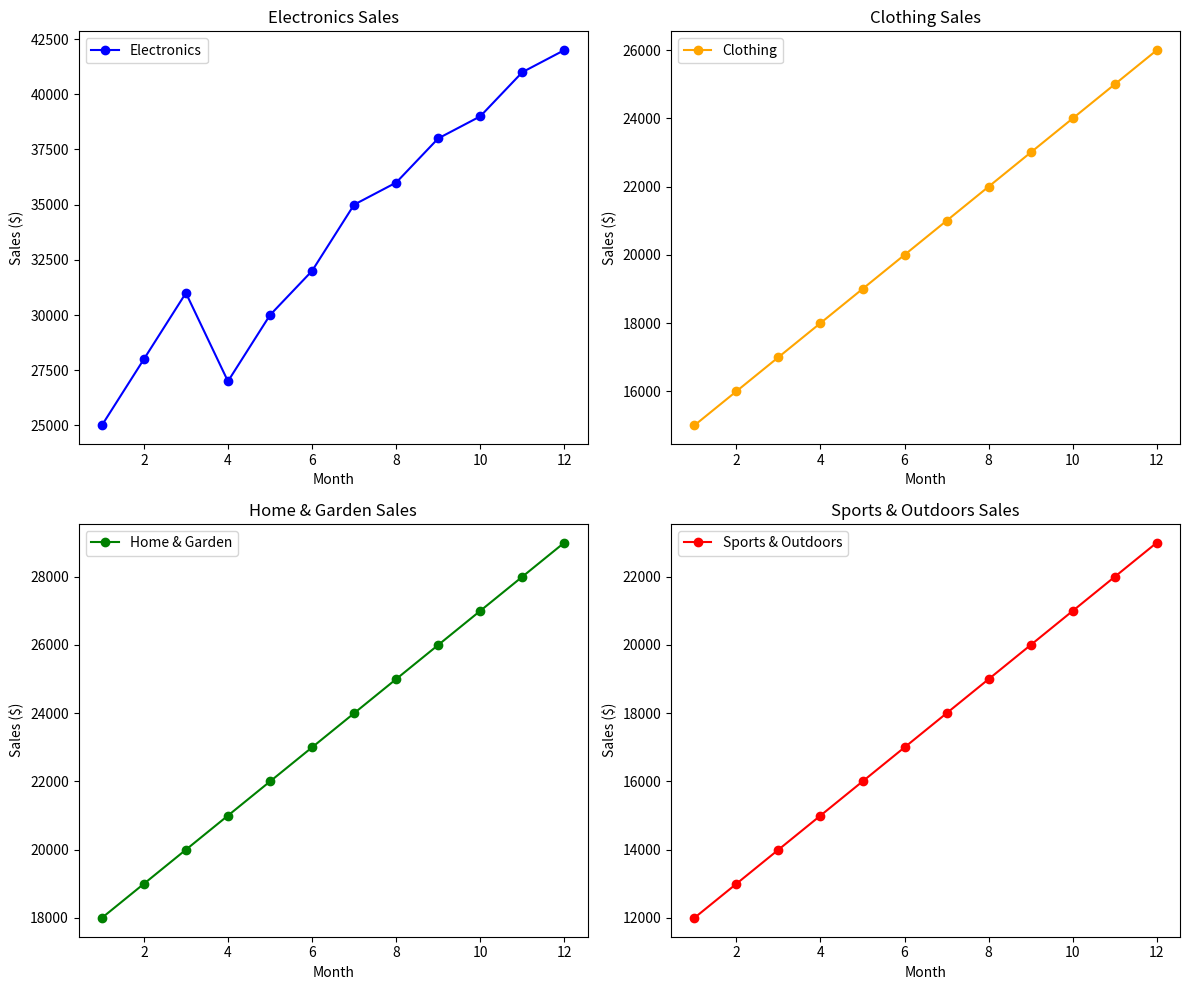

Here is the Python script that generated this plot:
"""
Suppose you're a sales manager for an e-commerce company, and you want to create a figure with subplots to compare the sales performance of different product categories over time. You have sales data for four product categories: Electronics, Clothing, Home & Garden, and Sports & Outdoors. Share your conclusion/analysis.

Input: months = np.arange(1, 13) 

electronics_sales = np.array([25000, 28000, 31000, 27000, 30000, 32000, 35000, 36000, 38000, 39000, 41000, 42000]) 

clothing_sales = np.array([15000, 16000, 17000, 18000, 19000, 20000, 21000, 22000, 23000, 24000, 25000, 26000]) 

home_garden_sales = np.array([18000, 19000, 20000, 21000, 22000, 23000, 24000, 25000, 26000, 27000, 28000, 29000])

 sports_outdoors_sales = np.array([12000, 13000, 14000, 15000, 16000, 17000, 18000, 19000, 20000, 21000, 22000, 23000])
"""

import numpy as np
import matplotlib.pyplot as plt

# Data
months = np.arange(1, 13)  # Months from January to December
electronics_sales = np.array([25000, 28000, 31000, 27000, 30000, 32000, 35000, 36000, 38000, 39000, 41000, 42000])
clothing_sales = np.array([15000, 16000, 17000, 18000, 19000, 20000, 21000, 22000, 23000, 24000, 25000, 26000])
home_garden_sales = np.array([18000, 19000, 20000, 21000, 22000, 23000, 24000, 25000, 26000, 27000, 28000, 29000])
sports_outdoors_sales = np.array([12000, 13000, 14000, 15000, 16000, 17000, 18000, 19000, 20000, 21000, 22000, 23000])

# Create a figure with 2x2 subplots
fig, axs = plt.subplots(2, 2, figsize=(12, 10))

# Plot data for Electronics
axs[0, 0].plot(months, electronics_sales, marker='o', label='Electronics', color='blue')
axs[0, 0].set_title('Electronics Sales')
axs[0, 0].set_xlabel('Month')
axs[0, 0].set_ylabel('Sales ($)')
axs[0, 0].legend()

# Plot data for Clothing
axs[0, 1].plot(months, clothing_sales, marker='o', label='Clothing', color='orange')
axs[0, 1].set_title('Clothing Sales')
axs[0, 1].set_xlabel('Month')
axs[0, 1].set_ylabel('Sales ($)')
axs[0, 1].legend()

# Plot data for Home & Garden
axs[1, 0].plot(months, home_garden_sales, marker='o', label='Home & Garden', color='green')
axs[1, 0].set_title('Home & Garden Sales')
axs[1, 0].set_xlabel('Month')
axs[1, 0].set_ylabel('Sales ($)')
axs[1, 0].legend()

# Plot data for Sports & Outdoors
axs[1, 1].plot(months, sports_outdoors_sales, marker='o', label='Sports & Outdoors', color='red')
axs[1, 1].set_title('Sports & Outdoors Sales')
axs[1, 1].set_xlabel('Month')
axs[1, 1].set_ylabel('Sales ($)')
axs[1, 1].legend()

# Adjust layout to prevent overlap
plt.tight_layout()

# Display the plot
plt.show()

"""
*Analysis:
Electronics: The highest sales throughout the year, with a noticeable peak in December.
Clothing: Steady and moderate increase in sales each month, ending with the second-highest sales in December.
Home & Garden: Consistent growth in sales, maintaining the third-highest position throughout the year.
Sports & Outdoors: Lowest sales among the categories but showing steady growth.
*Conclusion:
Electronics had the highest sales and peaked in December. Clothing and Home & Garden showed steady growth,
with Clothing having the second-highest sales by year end. Sports & Outdoors had the lowest sales but also demonstrated consistent growth.
The focus should remain on Electronics while seeking opportunities to enhance sales in the other categories, particularly Sports & Outdoors.
"""
